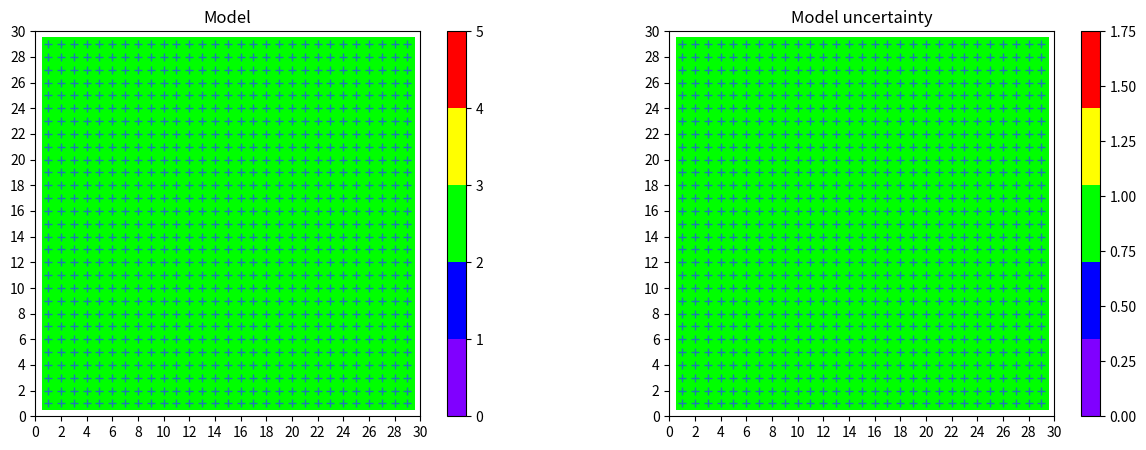

Python code for this plot:
# Copyright (c) 2025 Miguel Caro, Aalto University (miguel.caro@aalto.fi, mcaroba@gmail.com)
import numpy as np
import matplotlib as mpl
import matplotlib.pyplot as plt


######################################################################
#
# User defined stuff
#
# Data should be a list of entries like [i, j, f(i,j), "exp"|"sim", sigma_reg]
# These are examples (regularization is around OK, fake sample points are out of
# domain so that they don't mess up your fit if you forget to remove them, but
# you should remove them when you add your actual data!):
reg_sim = 0.75; reg_exp = 0.15
data = [ [45, 45, 2.5, "exp", reg_exp], # fake point
         [90, 90, 1.243532135460221, "sim", reg_sim] # fake point
       ]

# Useful information:
#  - the grid is [1:29] x [1:29]
#  - the maximum of the function is 5. and the minimum is 0.
#  - "experimental" measurements will give you a resolution
#    of 1, rounded to the next half integer: if the function's
#    value is 1.2, you'll get 1.5
#  - "simulation" measurements will give you a highly precise
#    number (with many decimals) but with low accuracy: the error
#    will typically be in the [-1:1] interval although the error
#    varies smoothly. This means the simulated function has its
#    minimum possibly displaced from the real function!

# Should we get average and std from the data or do you provide it?
# (if you only have one data point std from data does not make sense;
# in general, you should have a few data points before you start
# training a model)
use_priors = True

# This is so that the string variable ("exp"|"sim") does not mess with numpy
data_array = []
for dat in data:
    data_array.append([dat[0], dat[1], dat[2]])

if use_priors:
    # Spread of values (standard deviation) of the function
    sigma_z = 1.
    # Mean of the function
    mean = 2.5
else:
    sigma_z = np.std(np.array(data_array)[:,2])
    mean = np.mean(np.array(data_array)[:,2])

# Characteristic distance in xy (i-j) plane
sigma_xy = 5.

############################################################



# Do not modify below this line unless you know what you're doing!



############################################################################
#
# Model training
#
z = np.array(data_array)[:,2] - mean
def cov(i1, j1, i2, j2, sigma_z, sigma_xy):
    return sigma_z**2 * np.exp(-0.5*( (i1-i2)**2 + (j1-j2)**2 )/sigma_xy**2 )


# Compute grid properties (where we evaluate the model)
cov_m = np.zeros( [29**2, 29**2] )
for k1 in range(0, 29**2):
    i1 = k1 % 29 + 1
    j1 = k1 // 29 + 1
    cov_m[k1, k1] = sigma_z**2
    for k2 in range(k1+1, 29**2):
        i2 = k2 % 29 + 1
        j2 = k2 // 29 + 1
        cov_m[k1, k2] = cov(i1, j1, i2, j2, sigma_z, sigma_xy)
        cov_m[k2, k1] = cov_m[k1, k2]

# Compute data properties
cov_m_data = np.zeros( [len(data), len(data)] )
for k1 in range(0, len(data)):
    i1 = data[k1][0]
    j1 = data[k1][1]
    cov_m_data[k1, k1] = sigma_z**2 + data[k1][4]**2
    for k2 in range(k1+1, len(data)):
        i2 = data[k2][0]
        j2 = data[k2][1]
        cov_m_data[k1, k2] = cov(i1, j1, i2, j2, sigma_z, sigma_xy)
        cov_m_data[k2, k1] = cov_m_data[k1, k2]

cov_m_data_inv = np.linalg.pinv(cov_m_data)

# Compute covariance between training and evaluation points
cov_m_data2 = np.zeros([29**2, len(data)])
alphas = np.dot(cov_m_data_inv, z) # Fitting coefficients (or "weights")
mu_model = np.zeros(29**2)

for k1 in range(0, 29**2):
    i1 = k1 % 29 + 1
    j1 = k1 // 29 + 1
    covs = np.zeros(len(data))
    for k2 in range(0, len(data)):
        i2 = data[k2][0]
        j2 = data[k2][1]
        covs[k2] = cov(i1, j1, i2, j2, sigma_z, sigma_xy)
    cov_m_data2[k1,:] = covs
#   Best model at the evaluation points
    mu_model[k1] = np.dot(alphas, covs) + mean

# Covariance at the evaluation points (for error estimation)
cov_m_model = cov_m - np.dot(np.dot(cov_m_data2, cov_m_data_inv), np.transpose(cov_m_data2))
############################################################################





############################################################################
#
# File saves
#
# Save current model
f = open("model.dat", "w")
for j in range(0, 29):
    for i in range(0, 29):
        k = i + j*29
        print(i+1, j+1, mu_model[k], np.sqrt(cov_m_model[k,k]), file=f)
    print("", file=f)

f.close()

# Save current data
f = open("data.dat", "w")
for k in range(0, len(data)):
    print(data[k][0], data[k][1], data[k][2], data[k][3], file=f)

f.close()
############################################################################





############################################################################
#
# Plotting
#
# Plot model's current predictions and uncertainty
x = np.zeros([29,29]); y = np.zeros([29,29])
z = np.zeros([29,29]); z_err = np.zeros([29,29])

for j in range(0, 29):
    for i in range(0, 29):
        k = i + j*29
        x[i, j] = i+1
        y[i, j] = j+1
        z[i, j] = mu_model[k]
        z_err[i, j] = np.sqrt(cov_m_model[k,k])

# Matplotlib magic
fig, axs = plt.subplots(1, 2, figsize=(15,5))
cmaplist = [(0.5,0,1,1), (0,0,1,1), (0,1,0,1), (1,1,0,1), (1,0,0,1)]
cmap = mpl.colors.LinearSegmentedColormap.from_list('Custom cmap', cmaplist, 5)

# Model
axs[0].set_aspect('equal', 'box')
axs[0].set(xlim=(0,30), ylim=(0,30))
axs[0].set_title("Model")
axs[0].set_xticks(np.arange(0,32,2))
axs[0].set_yticks(np.arange(0,32,2))
psm = axs[0].imshow(np.transpose(z), vmin=0, vmax=5, rasterized=True, cmap=cmap,
                    interpolation="none", origin="lower", extent=(0.5,29.5,0.5,29.5))
fig.colorbar(psm, ax=axs[0], ticks=[0,1,2,3,4,5])
axs[0].plot(x.flatten(), y.flatten(), "+")
x_dat = [data[i][0] for i in range(0, len(data)) if data[i][3] == "exp"]
y_dat = [data[i][1] for i in range(0, len(data)) if data[i][3] == "exp"]
axs[0].plot(x_dat, y_dat, "x", markersize=8, markeredgewidth=3, color="black")
axs[0].plot(x_dat, y_dat, "x", markersize=6, markeredgewidth=1, color="red")
x_dat = [data[i][0] for i in range(0, len(data)) if data[i][3] == "sim"]
y_dat = [data[i][1] for i in range(0, len(data)) if data[i][3] == "sim"]
axs[0].plot(x_dat, y_dat, "x", markersize=8, markeredgewidth=3, color="black")
axs[0].plot(x_dat, y_dat, "x", markersize=6, markeredgewidth=1, color="green")

# Model uncertainty
axs[1].set_aspect('equal', 'box')
axs[1].set(xlim=(0,30), ylim=(0,30))
axs[1].set_title("Model uncertainty")
axs[1].set_xticks(np.arange(0,32,2))
axs[1].set_yticks(np.arange(0,32,2))
psm = axs[1].imshow(np.transpose(z_err), vmin=0, vmax=1.75, rasterized=True, cmap=cmap,
                    interpolation="none", origin="lower", extent=(0.5,29.5,0.5,29.5))
fig.colorbar(psm, ax=axs[1], ticks=[0.,0.25,0.5,0.75,1.,1.25,1.5,1.75])
axs[1].plot(x.flatten(), y.flatten(), "+")
x_dat = [data[i][0] for i in range(0, len(data)) if data[i][3] == "exp"]
y_dat = [data[i][1] for i in range(0, len(data)) if data[i][3] == "exp"]
axs[1].plot(x_dat, y_dat, "x", markersize=8, markeredgewidth=3, color="black")
axs[1].plot(x_dat, y_dat, "x", markersize=6, markeredgewidth=1, color="red")
x_dat = [data[i][0] for i in range(0, len(data)) if data[i][3] == "sim"]
y_dat = [data[i][1] for i in range(0, len(data)) if data[i][3] == "sim"]
axs[1].plot(x_dat, y_dat, "x", markersize=8, markeredgewidth=3, color="black")
axs[1].plot(x_dat, y_dat, "x", markersize=6, markeredgewidth=1, color="green")

plt.show()
############################################################################
